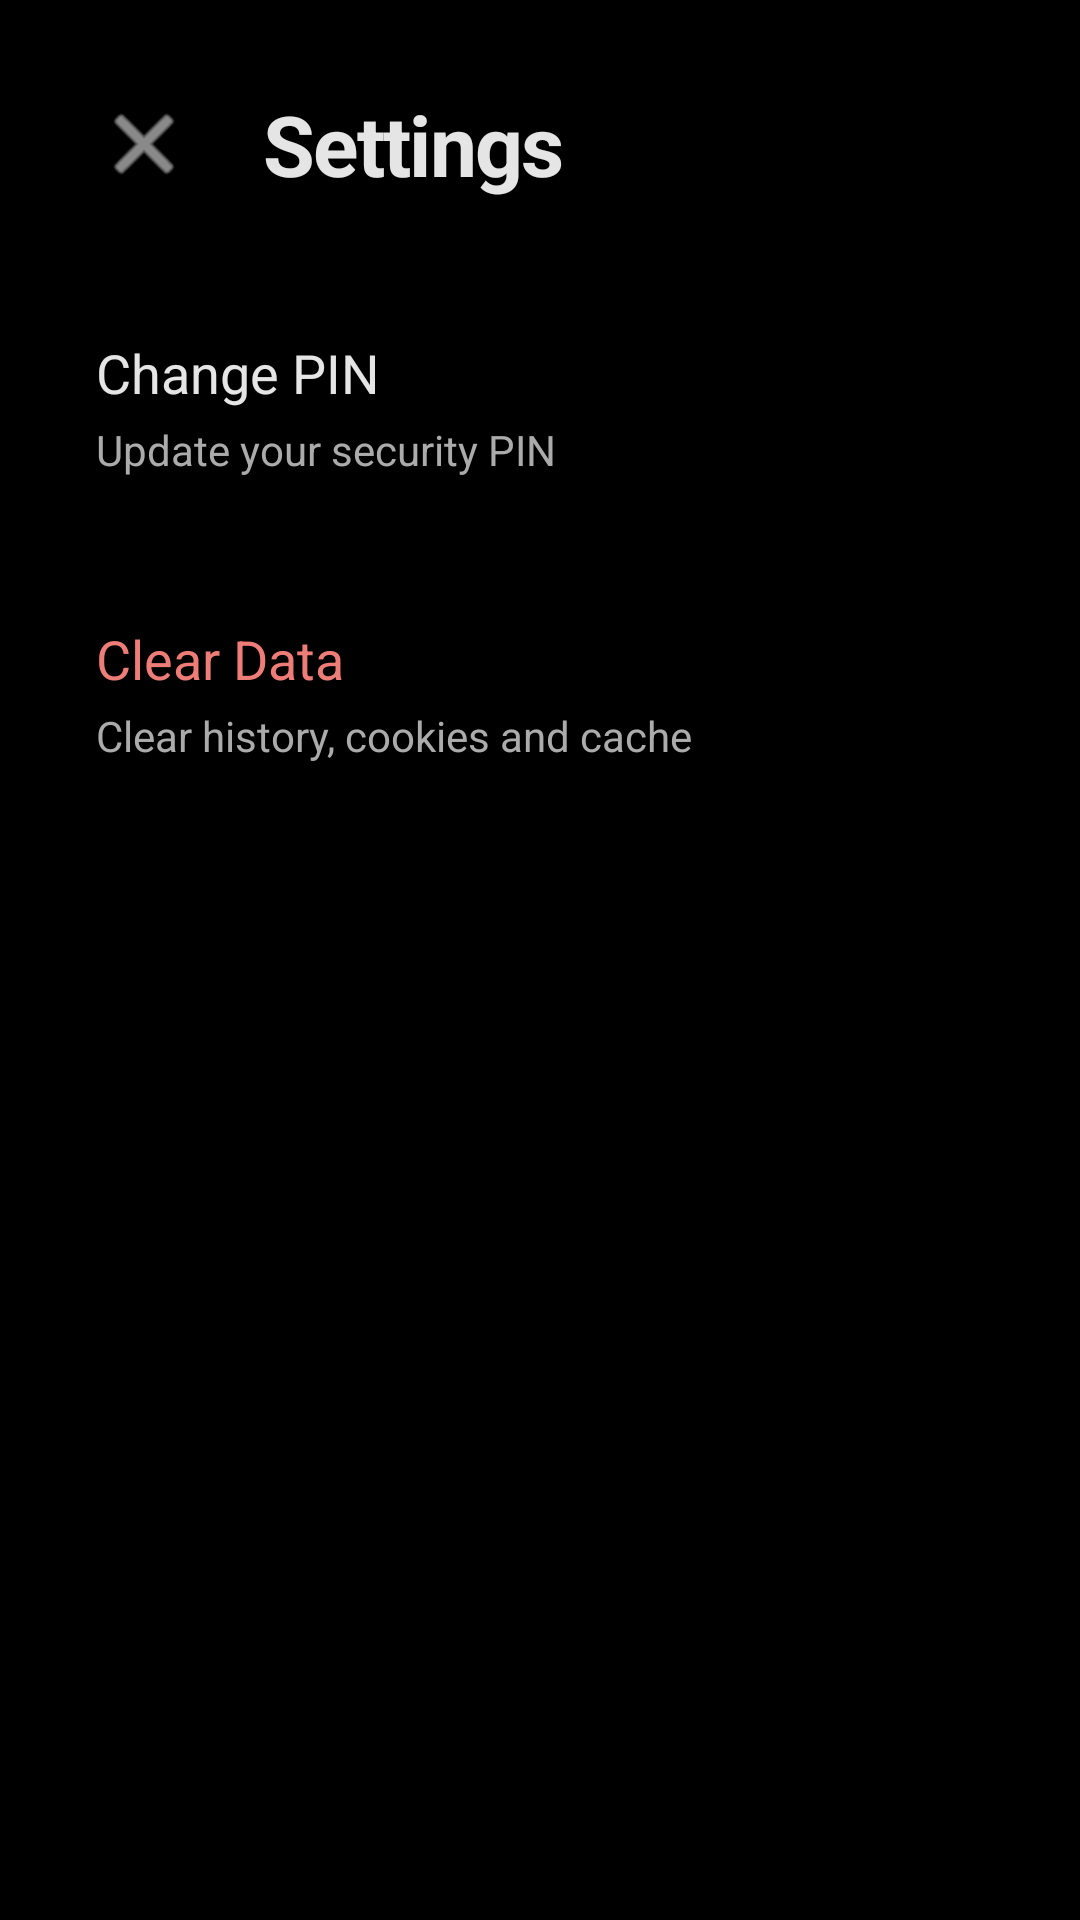

This screen was rendered from an Android layout file. Write that file and the resources it references.
<!-- AndroidManifest.xml: activity theme Theme.RafiBrowser -->
<!-- res/layout/activity_settings.xml -->
<?xml version="1.0" encoding="utf-8"?>
<LinearLayout xmlns:android="http://schemas.android.com/apk/res/android"
    android:layout_width="match_parent"
    android:layout_height="match_parent"
    android:background="@color/surface_container_lowest"
    android:orientation="vertical">

    <LinearLayout
        android:layout_width="match_parent"
        android:layout_height="wrap_content"
        android:orientation="horizontal"
        android:padding="24dp"
        android:gravity="center_vertical">
        
        <ImageButton
            android:id="@+id/btnBack"
            android:layout_width="48dp"
            android:layout_height="48dp"
            android:src="@android:drawable/ic_menu_close_clear_cancel"
            android:background="?attr/selectableItemBackgroundBorderless"
            android:tint="@color/on_surface" />

        <TextView
            android:layout_width="0dp"
            android:layout_height="wrap_content"
            android:layout_weight="1"
            android:layout_marginStart="16dp"
            android:text="Settings"
            android:textColor="@color/on_surface"
            android:textSize="28sp"
            android:textStyle="bold"
            android:letterSpacing="-0.02" />
    </LinearLayout>

    <LinearLayout
        android:layout_width="match_parent"
        android:layout_height="wrap_content"
        android:orientation="vertical"
        android:paddingHorizontal="16dp">

        <LinearLayout
            android:id="@+id/optChangePin"
            android:layout_width="match_parent"
            android:layout_height="wrap_content"
            android:background="?attr/selectableItemBackground"
            android:clickable="true"
            android:focusable="true"
            android:orientation="vertical"
            android:padding="16dp">
            
            <TextView
                android:layout_width="wrap_content"
                android:layout_height="wrap_content"
                android:text="Change PIN"
                android:textColor="@color/on_surface"
                android:textSize="18sp" />
                
            <TextView
                android:layout_width="wrap_content"
                android:layout_height="wrap_content"
                android:text="Update your security PIN"
                android:textColor="@color/on_surface_variant"
                android:textSize="14sp"
                android:layout_marginTop="4dp"/>
        </LinearLayout>
        
        <LinearLayout
            android:id="@+id/optClearData"
            android:layout_width="match_parent"
            android:layout_height="wrap_content"
            android:background="?attr/selectableItemBackground"
            android:clickable="true"
            android:focusable="true"
            android:orientation="vertical"
            android:padding="16dp"
            android:layout_marginTop="16dp">
            
            <TextView
                android:layout_width="wrap_content"
                android:layout_height="wrap_content"
                android:text="Clear Data"
                android:textColor="#ee7d77"
                android:textSize="18sp" />
                
            <TextView
                android:layout_width="wrap_content"
                android:layout_height="wrap_content"
                android:text="Clear history, cookies and cache"
                android:textColor="@color/on_surface_variant"
                android:textSize="14sp"
                android:layout_marginTop="4dp"/>
        </LinearLayout>

    </LinearLayout>

</LinearLayout>
<!-- resources referenced by this layout -->
<resources>
  <color name="on_surface">#e5e5e5</color>
  <color name="on_surface_variant">#ababab</color>
  <color name="surface_container_lowest">#000000</color>
  <style name="Theme.RafiBrowser" parent="Base.Theme.RafiBrowser" />
  <style name="Base.Theme.RafiBrowser" parent="Theme.AppCompat.DayNight.NoActionBar">
          <item name="colorPrimary">@color/primary</item>
          <item name="colorSecondary">@color/surface_container_high</item>
          <item name="android:windowBackground">@color/surface_container_lowest</item>
          <item name="android:statusBarColor">@color/surface_container_lowest</item>
          <item name="android:navigationBarColor">@color/surface_container_lowest</item>
          <item name="android:textColorPrimary">@color/on_surface</item>
          <item name="android:textColorSecondary">@color/on_surface_variant</item>
          <item name="android:forceDarkAllowed">false</item>
      </style>
  <color name="primary">#c6c6c7</color>
  <color name="surface_container_high">#1f1f1f</color>
</resources>
